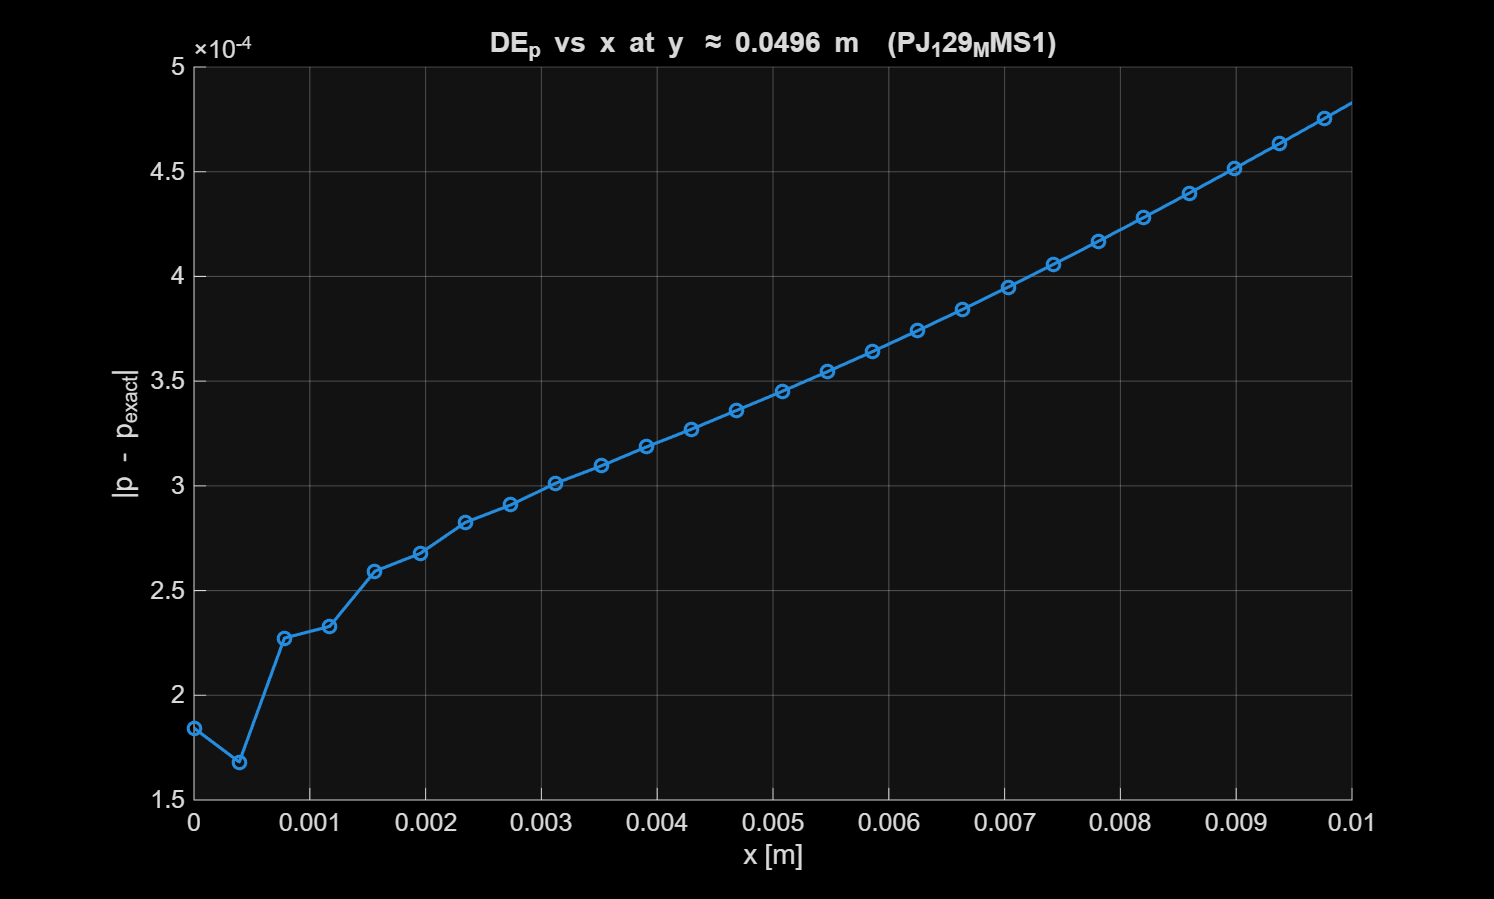

The file beside this chart, header and first rows:
x, DE_p
0, 0.0001843
0.0003906, 0.0001681
0.0007813, 0.0002273
0.001172, 0.0002329
0.001563, 0.0002592
0.001953, 0.0002677
0.002344, 0.0002825
0.002734, 0.0002909
0.003125, 0.0003013
0.003516, 0.0003095
0.003906, 0.0003186
0.004297, 0.0003271
0.004687, 0.0003361
0.005078, 0.0003451
0.005469, 0.0003545
0.005859, 0.0003641
0.00625, 0.0003741
0.006641, 0.0003844
0.007031, 0.0003949
0.007422, 0.0004057
0.007812, 0.0004168
0.008203, 0.0004282
0.008594, 0.0004397
0.008984, 0.0004515
0.009375, 0.0004634
0.009766, 0.0004756
0.01016, 0.0004878
0.01055, 0.0005001
0.01094, 0.0005126
0.01133, 0.0005251
0.01172, 0.0005377
0.01211, 0.0005503
0.0125, 0.000563
0.01289, 0.0005756
0.01328, 0.0005883
0.01367, 0.0006009
0.01406, 0.0006135
0.01445, 0.0006261
0.01484, 0.0006385
0.01523, 0.000651
0.01562, 0.0006633
0.01602, 0.0006756
0.01641, 0.0006877
0.0168, 0.0006998
0.01719, 0.0007117
0.01758, 0.0007236
0.01797, 0.0007353
0.01836, 0.0007469
0.01875, 0.0007584
0.01914, 0.0007697
0.01953, 0.0007809
0.01992, 0.0007919
0.02031, 0.0008029
0.0207, 0.0008136
0.02109, 0.0008242
0.02148, 0.0008347
0.02187, 0.000845
0.02227, 0.0008552
0.02266, 0.0008652
0.02305, 0.000875
... 69 more rows
